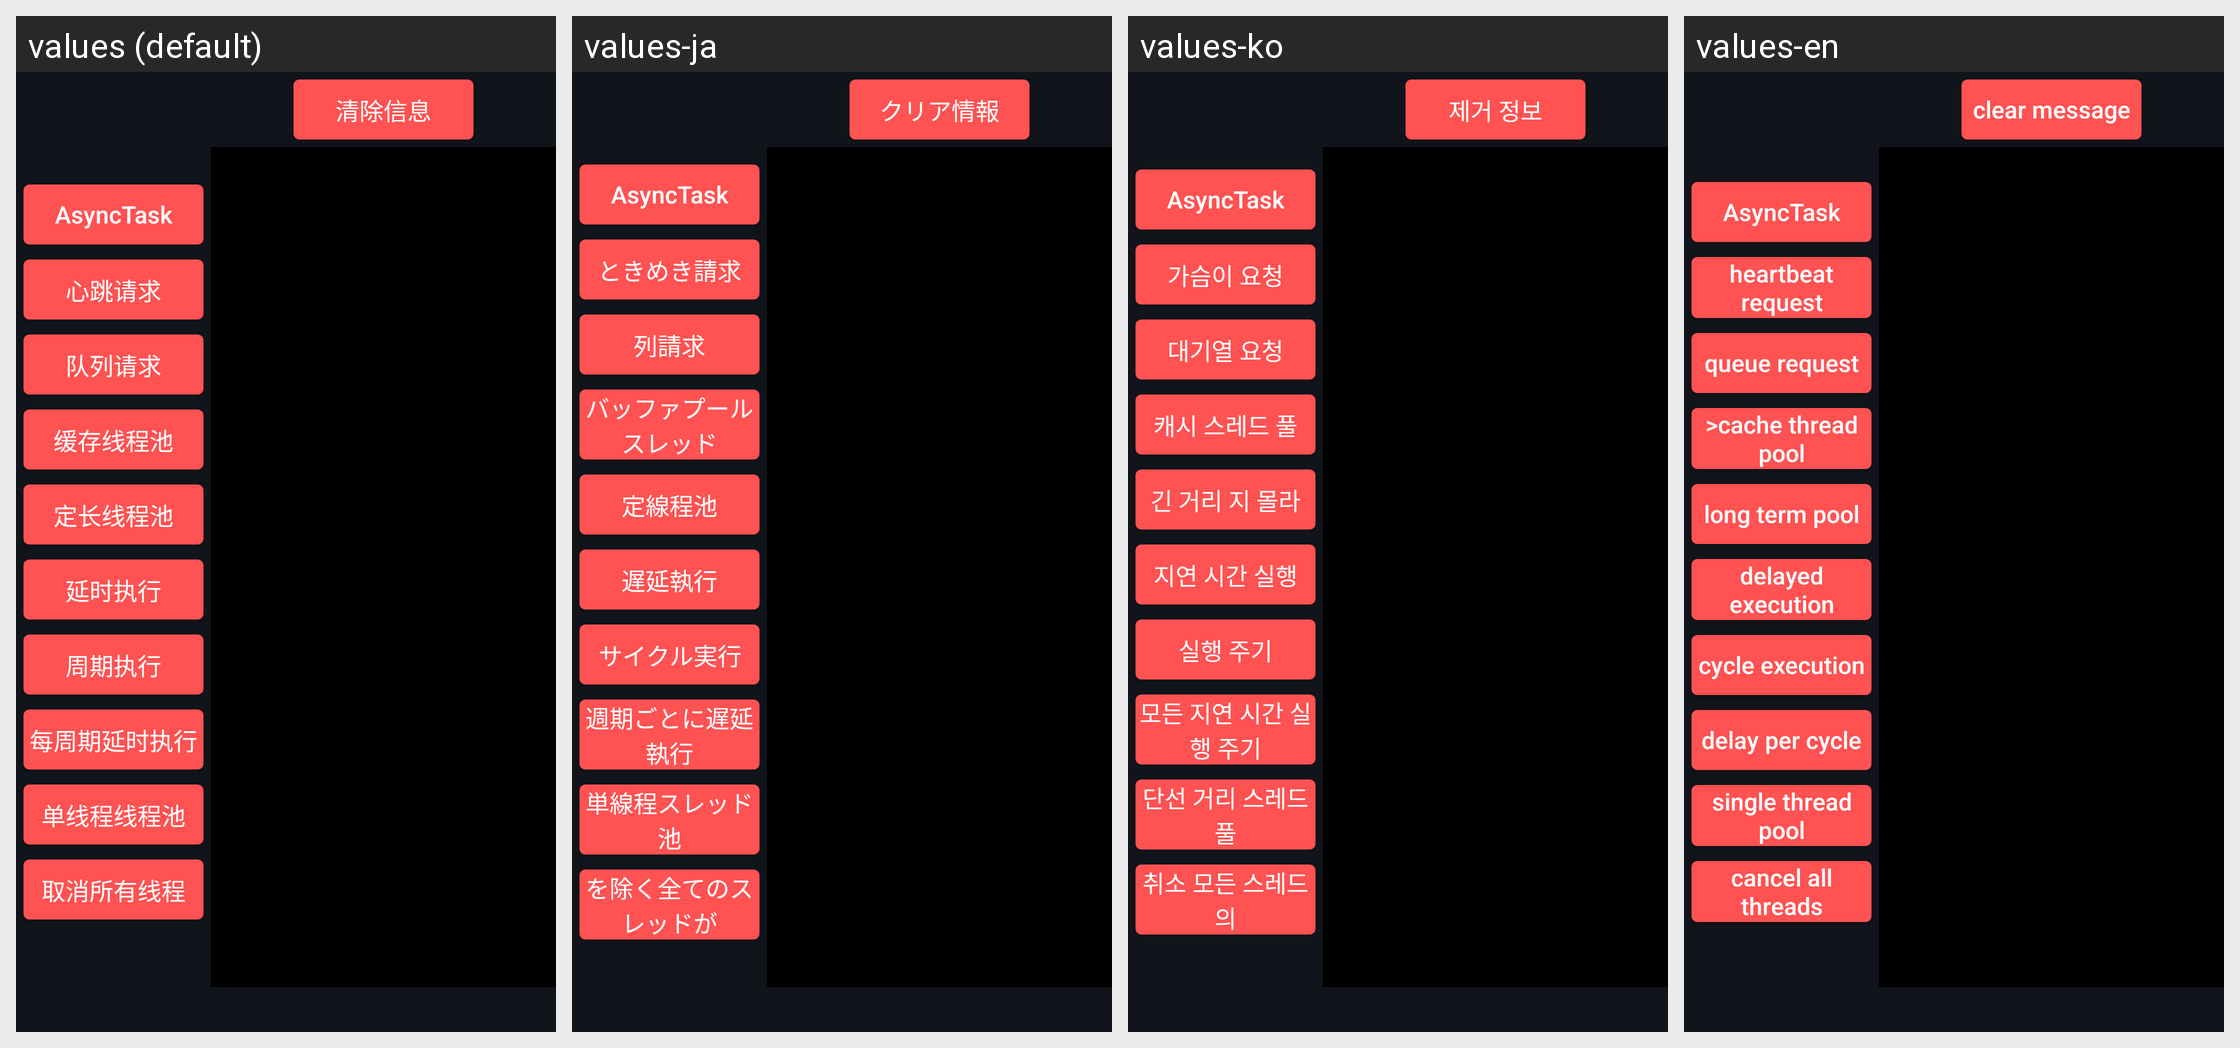

Here is an Android app screen in its default locale and in the app's own translations. Write out the translated-string differences for the strings that appear on this screen.
Android screen res/layout/activity_thread_pool_test.xml rendered under 4 locales, left to right: values (default), values-ja, values-ko, values-en. Device: Nexus 5 (rendered at 1080×1920; each locale shown at half size, 540×960, under a caption strip naming it); theme AppTheme.NoActionBar.
Other locales in the repository, not shown: values-zh.
Strings drawn on this screen, with the default value and each locale's value (text and hints the layout hard-codes, and strings that could not be matched under every locale, appear in the picture but are not listed):

btn_do_asynctask
  values: AsyncTask
  values-ja: AsyncTask
  values-ko: AsyncTask
  values-en: AsyncTask

btn_do_heart_request
  values: 心跳请求
  values-ja: ときめき請求
  values-ko: 가슴이 요청
  values-en: heartbeat request

btn_do_queue_request
  values: 队列请求
  values-ja: 列請求
  values-ko: 대기열 요청
  values-en: queue request

btn_do_cache_pool
  values: 缓存线程池
  values-ja: バッファプールスレッド
  values-ko: 캐시 스레드 풀
  values-en: >cache thread pool

btn_do_fix_pool
  values: 定长线程池
  values-ja: 定線程池
  values-ko: 긴 거리 지 몰라
  values-en: long term pool

btn_do_delayed_pool
  values: 延时执行
  values-ja: 遅延執行
  values-ko: 지연 시간 실행
  values-en: delayed execution

btn_do_period_pool
  values: 周期执行
  values-ja: サイクル実行
  values-ko: 실행 주기
  values-en: cycle execution

btn_do_alway_period_pool
  values: 每周期延时执行
  values-ja: 週期ごとに遅延執行
  values-ko: 모든 지연 시간 실행 주기
  values-en: delay per cycle

btn_do_single_pool
  values: 单线程线程池
  values-ja: 単線程スレッド池
  values-ko: 단선 거리 스레드 풀
  values-en: single thread pool

btn_cancel_all_thread
  values: 取消所有线程
  values-ja: を除く全てのスレッドが
  values-ko: 취소 모든 스레드의
  values-en: cancel all threads

btn_clear_thread_msg
  values: 清除信息
  values-ja: クリア情報
  values-ko: 제거 정보
  values-en: clear message
